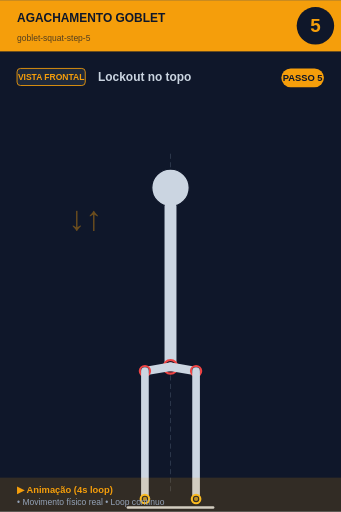
t = 0.00 s
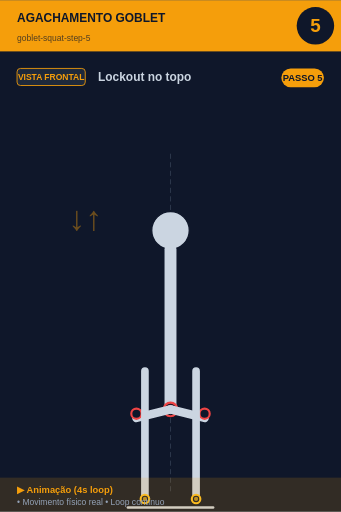
t = 0.80 s
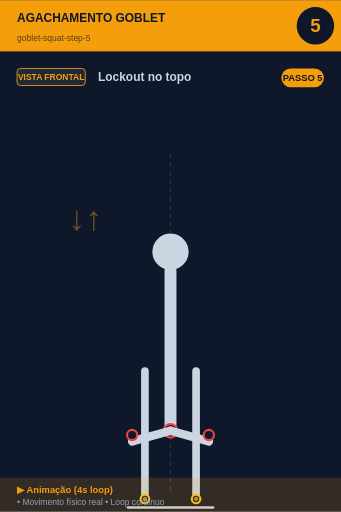
t = 1.20 s
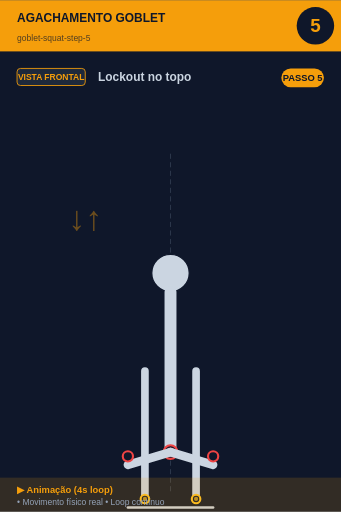
t = 2.00 s
t = 2.80 s: frame unchanged from t = 1.20 s, image omitted
t = 3.20 s: frame unchanged from t = 0.80 s, image omitted

The animated SVG that drew these frames (rendered in a browser with its animation timeline set to each time). Animation: 7 SMIL elements (animate=6,animateTransform=1); one cycle of 4.00 s, repeats indefinitely.

<svg xmlns="http://www.w3.org/2000/svg" viewBox="0 0 400 600" width="400" height="600">
<rect width="400" height="600" fill="#0f172a"/>

<!-- Header -->
<rect x="0" y="0" width="400" height="60" fill="#f59e0b"/>
<text x="20" y="25" font-size="14" font-weight="bold" fill="#0f172a" font-family="sans-serif">AGACHAMENTO GOBLET</text>
<text x="20" y="48" font-size="10" fill="#0f172a" opacity="0.7" font-family="sans-serif">goblet-squat-step-5</text>

<!-- Step number -->
<circle cx="370" cy="30" r="22" fill="#0f172a"/>
<text x="370" y="37" font-size="22" font-weight="bold" fill="#f59e0b" text-anchor="middle" font-family="sans-serif">5</text>

<!-- Vista + título -->
<rect x="20" y="80" width="80" height="20" rx="4" fill="#1e293b" stroke="#f59e0b" stroke-width="1"/>
<text x="60" y="94" font-size="10" font-weight="bold" fill="#f59e0b" text-anchor="middle" font-family="sans-serif">VISTA FRONTAL</text>
<text x="115" y="95" font-size="14" font-weight="bold" fill="#cbd5e1" font-family="sans-serif">Lockout no topo</text>

<!-- Corpo -->
<g transform="translate(0, 50)">
<line x1="200" y1="130" x2="200" y2="530" stroke="#475569" stroke-width="1" stroke-dasharray="6,4" opacity="0.6"/>
<g id="squat">
  <!-- Cabeça -->
  <animateTransform attributeName="transform" type="translate"
    values="0,0; 0,100; 0,100; 0,0"
    keyTimes="0;0.4;0.6;1"
    dur="4s" repeatCount="indefinite"/>
  <circle cx="200" cy="170" r="22" fill="#cbd5e1" stroke="#0f172a" stroke-width="1.5"/>

  <!-- Tronco -->
  <line x1="200" y1="192" x2="200" y2="380" stroke="#cbd5e1" stroke-width="14" stroke-linecap="round"/>
  <circle cx="200" cy="380" r="8" fill="#0f172a" stroke="#ef4444" stroke-width="2.5"/>
  <circle cx="200" cy="380" r="5.5" fill="#ef4444" opacity="0.7"/>

  <!-- Coxas (animadas: paralelas ao chão quando baixo) -->
  <line x1="200" y1="380" x2="250" y2="395" stroke="#cbd5e1" stroke-width="10" stroke-linecap="round">
    <animate attributeName="x2" values="230;250;250;230" keyTimes="0;0.4;0.6;1" dur="4s" repeatCount="indefinite"/>
    <animate attributeName="y2" values="385;395;395;385" keyTimes="0;0.4;0.6;1" dur="4s" repeatCount="indefinite"/>
  </line>
  <line x1="200" y1="380" x2="150" y2="395" stroke="#cbd5e1" stroke-width="10" stroke-linecap="round">
    <animate attributeName="x2" values="170;150;150;170" keyTimes="0;0.4;0.6;1" dur="4s" repeatCount="indefinite"/>
    <animate attributeName="y2" values="385;395;395;385" keyTimes="0;0.4;0.6;1" dur="4s" repeatCount="indefinite"/>
  </line>

  <!-- Joelhos -->
  <circle cx="230" cy="385" r="6" fill="#0f172a" stroke="#ef4444" stroke-width="2.5">
    <animate attributeName="cx" values="230;250;250;230" keyTimes="0;0.4;0.6;1" dur="4s" repeatCount="indefinite"/>
  </circle>
  <circle cx="170" cy="385" r="6" fill="#0f172a" stroke="#ef4444" stroke-width="2.5">
    <animate attributeName="cx" values="170;150;150;170" keyTimes="0;0.4;0.6;1" dur="4s" repeatCount="indefinite"/>
  </circle>
</g>
<text x="80" y="220" font-size="40" fill="#f59e0b" opacity="0.4" font-weight="bold">↓↑</text><line x1="170" y1="385" x2="170" y2="535" stroke="#cbd5e1" stroke-width="9" stroke-linecap="round"/><line x1="230" y1="385" x2="230" y2="535" stroke="#cbd5e1" stroke-width="9" stroke-linecap="round"/><circle cx="170" cy="535" r="5" fill="#0f172a" stroke="#fbbf24" stroke-width="2.5"/><circle cx="170" cy="535" r="2.5" fill="#fbbf24" opacity="0.7"/><circle cx="230" cy="535" r="5" fill="#0f172a" stroke="#fbbf24" stroke-width="2.5"/><circle cx="230" cy="535" r="2.5" fill="#fbbf24" opacity="0.7"/><line x1="150" y1="545" x2="250" y2="545" stroke="#cbd5e1" stroke-width="3" stroke-linecap="round"/>
</g>

<!-- Footer -->
<rect x="0" y="560" width="400" height="40" fill="#f59e0b" opacity="0.15"/>
<text x="20" y="578" font-size="11" font-weight="bold" fill="#f59e0b" font-family="sans-serif">▶ Animação (4s loop)</text>
<text x="20" y="592" font-size="10" fill="#94a3b8" font-family="sans-serif">• Movimento físico real • Loop contínuo</text>

<!-- Tag PASSO N -->
<g transform="translate(330, 80)">
<rect x="0" y="0" width="50" height="22" rx="11" fill="#f59e0b"/>
<text x="25" y="15" font-size="11" font-weight="bold" fill="#0f172a" text-anchor="middle" font-family="sans-serif">PASSO 5</text>
</g>
</svg>
